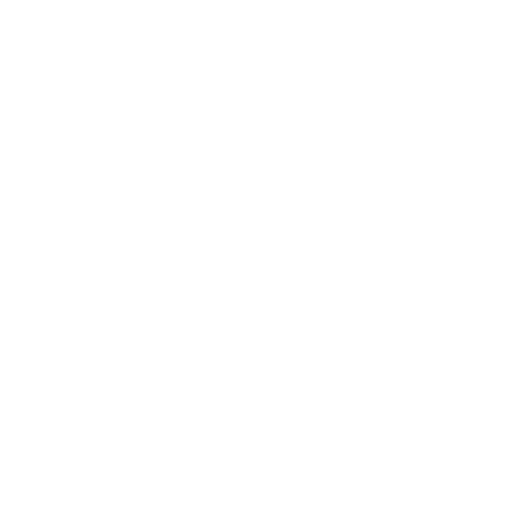
t = 0.00 s
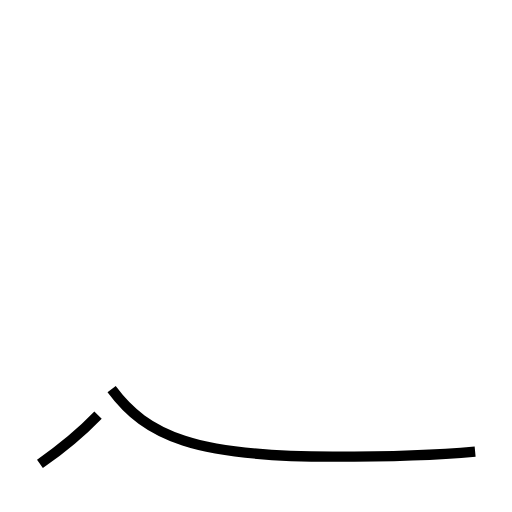
t = 1.35 s
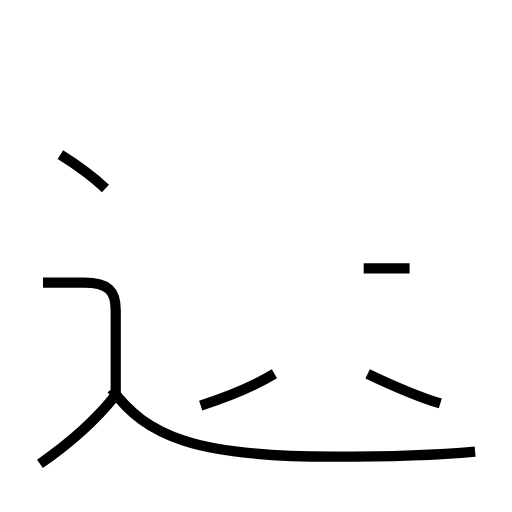
t = 2.72 s
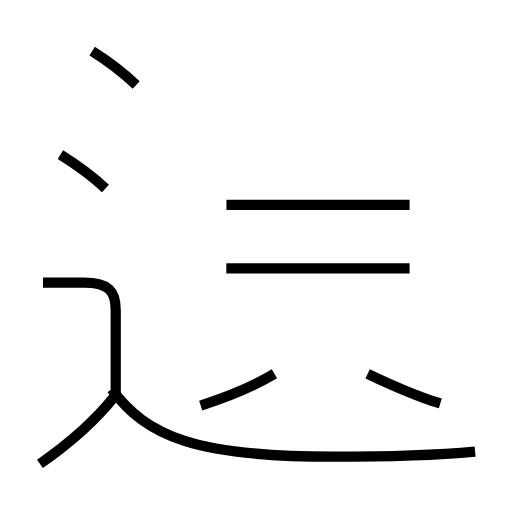
t = 3.82 s
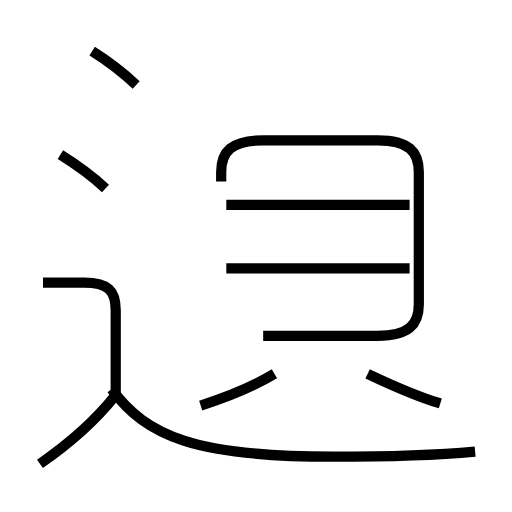
t = 5.44 s
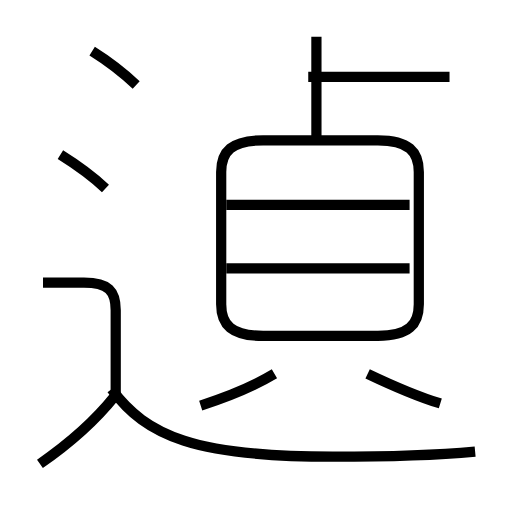
t = 6.68 s

The animated SVG that drew these frames (rendered in a browser with its animation timeline set to each time). Animation: 12 SMIL elements (animate=12); one cycle of 6.68 s.

<?xml version='1.0' encoding='utf-8'?>
<svg viewBox="0.0 -6.0 50.0 50.0" version="1.1" xmlns="http://www.w3.org/2000/svg"><rect x="-1000" y="-1000" width="2000" height="2000" stroke="white" fill="white" /><g style="fill:none;stroke:#000000;stroke-width:1"><path d="M 46.4 0.1 C 42.1 0.5 38.0 0.6 32.5 0.6 C 19.1 0.6 14.3 -1.4 10.9 -6.0 " transform="translate(0.0 38.0)" stroke-dasharray="37.41833289458947" stroke-dashoffset="37.41833289458947"><animate attributeName="stroke-dashoffset" from="37.41833289458947" to="0" dur="1.122549986837684s" begin="0s" fill="freeze" /></path><path d="M 3.9 1.3 C 6.5 -0.5 9.2 -2.8 11.2 -5.3 " transform="translate(0.0 38.0)" stroke-dasharray="9.874282260136713" stroke-dashoffset="9.874282260136713"><animate attributeName="stroke-dashoffset" from="9.874282260136713" to="0" dur="0.2962284678041014s" begin="1.122549986837684s" fill="freeze" /></path><path d="M 11.3 -4.7 L 11.3 -13.7 C 11.3 -15.6 10.6 -16.4 8.2 -16.4 L 4.2 -16.4 " transform="translate(0.0 38.0)" stroke-dasharray="17.815122797700987" stroke-dashoffset="17.815122797700987"><animate attributeName="stroke-dashoffset" from="17.815122797700987" to="0" dur="0.5344536839310295s" begin="1.4187784546417854s" fill="freeze" /></path><path d="M 19.6 -4.4 C 22.1 -5.2 24.8 -6.3 26.8 -7.5 " transform="translate(0.0 38.0)" stroke-dasharray="7.854829098024398" stroke-dashoffset="7.854829098024398"><animate attributeName="stroke-dashoffset" from="7.854829098024398" to="0" dur="0.23564487294073194s" begin="1.9532321385728149s" fill="freeze" /></path><path d="M 10.3 -25.6 C 8.7 -27.1 7.5 -27.9 5.9 -28.9 " transform="translate(0.0 38.0)" stroke-dasharray="5.510631464503643" stroke-dashoffset="5.510631464503643"><animate attributeName="stroke-dashoffset" from="5.510631464503643" to="0" dur="0.16531894393510926s" begin="2.1888770115135467s" fill="freeze" /></path><path d="M 43.0 -4.6 C 40.4 -5.4 38.0 -6.5 35.9 -7.5 " transform="translate(0.0 38.0)" stroke-dasharray="7.67656538472499" stroke-dashoffset="7.67656538472499"><animate attributeName="stroke-dashoffset" from="7.67656538472499" to="0" dur="0.2302969615417497s" begin="2.354195955448656s" fill="freeze" /></path><path d="M 40.0 -17.8 L 22.1 -17.8 " transform="translate(0.0 38.0)" stroke-dasharray="17.9" stroke-dashoffset="17.9"><animate attributeName="stroke-dashoffset" from="17.9" to="0" dur="0.5369999999999999s" begin="2.584492916990406s" fill="freeze" /></path><path d="M 13.3 -35.7 C 11.8 -37.1 10.6 -38.0 9.0 -39.0 " transform="translate(0.0 38.0)" stroke-dasharray="5.4299069933234385" stroke-dashoffset="5.4299069933234385"><animate attributeName="stroke-dashoffset" from="5.4299069933234385" to="0" dur="0.16289720979970315s" begin="3.1214929169904058s" fill="freeze" /></path><path d="M 40.0 -24.0 L 22.1 -24.0 " transform="translate(0.0 38.0)" stroke-dasharray="17.9" stroke-dashoffset="17.9"><animate attributeName="stroke-dashoffset" from="17.9" to="0" dur="0.5369999999999999s" begin="3.2843901267901088s" fill="freeze" /></path><path d="M 25.7 -11.2 L 36.9 -11.2 C 39.9 -11.2 40.9 -12.3 40.9 -14.3 L 40.9 -27.2 C 40.9 -29.2 39.9 -30.3 36.9 -30.3 L 25.7 -30.3 C 22.6 -30.3 21.6 -29.2 21.6 -27.2 L 21.6 -14.3 C 21.6 -12.3 22.6 -11.2 25.7 -11.2 Z " transform="translate(0.0 38.0)" stroke-dasharray="71.7220360636764" stroke-dashoffset="71.7220360636764"><animate attributeName="stroke-dashoffset" from="71.7220360636764" to="0" dur="2.1516610819102917s" begin="3.8213901267901087s" fill="freeze" /></path><path d="M 30.9 -30.6 L 30.9 -40.4 " transform="translate(0.0 38.0)" stroke-dasharray="9.799999999999997" stroke-dashoffset="9.799999999999997"><animate attributeName="stroke-dashoffset" from="9.799999999999997" to="0" dur="0.29399999999999993s" begin="5.973051208700401s" fill="freeze" /></path><path d="M 43.9 -36.5 L 30.1 -36.5" transform="translate(0.0 38.0)" stroke-dasharray="13.799999999999997" stroke-dashoffset="13.799999999999997"><animate attributeName="stroke-dashoffset" from="13.799999999999997" to="0" dur="0.4139999999999999s" begin="6.2670512087004004s" fill="freeze" /></path></g></svg>
